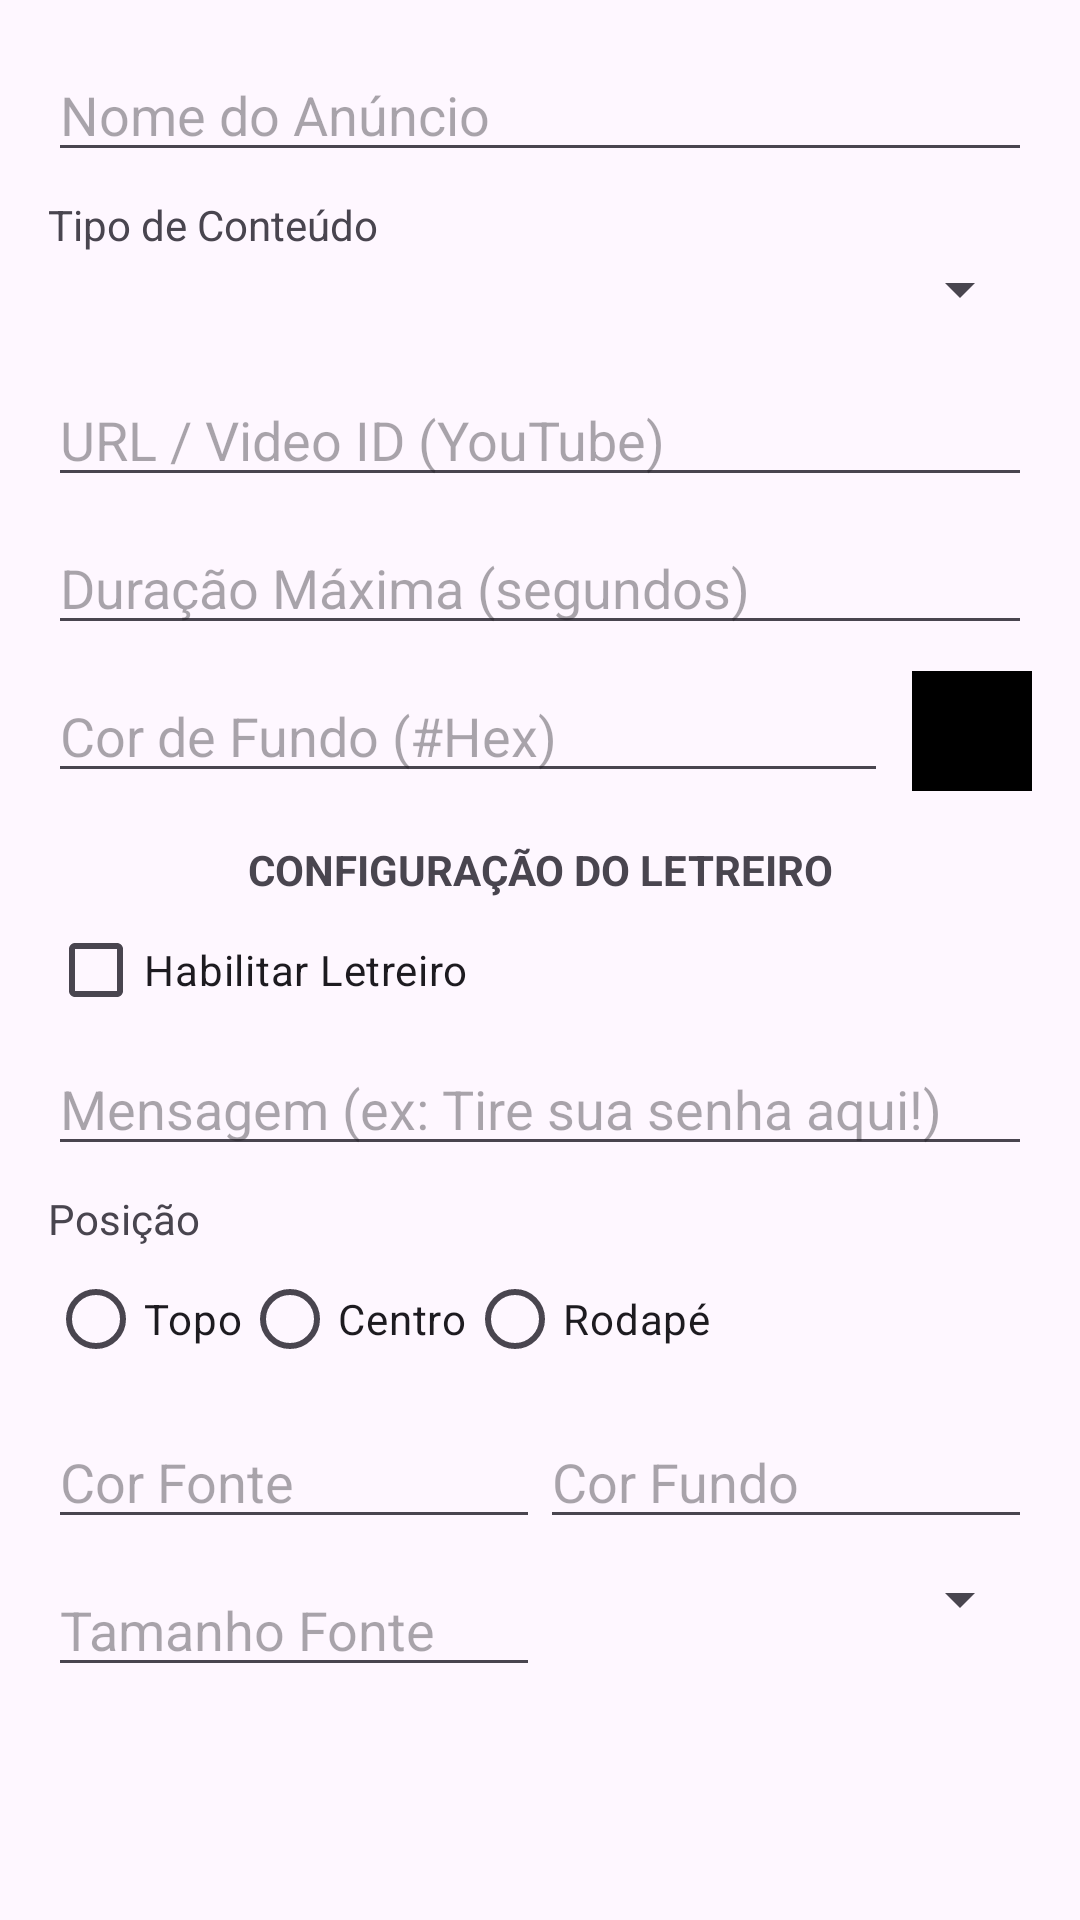

The Android layout XML behind this screen, and the referenced resources:
<!-- AndroidManifest.xml: application theme Theme.TOTEMSGA -->
<!-- res/layout/dialog_ad_config.xml -->
<?xml version="1.0" encoding="utf-8"?>
<LinearLayout xmlns:android="http://schemas.android.com/apk/res/android"
    android:layout_width="match_parent"
    android:layout_height="wrap_content"
    android:orientation="vertical"
    android:padding="16dp">

    <EditText
        android:id="@+id/etAdName"
        android:layout_width="match_parent"
        android:layout_height="wrap_content"
        android:hint="Nome do Anúncio"
        android:inputType="text"/>

    <TextView
        android:layout_width="wrap_content"
        android:layout_height="wrap_content"
        android:text="Tipo de Conteúdo"
        android:layout_marginTop="8dp"/>
    <Spinner
        android:id="@+id/spinnerAdType"
        android:layout_width="match_parent"
        android:layout_height="wrap_content"
        android:layout_marginBottom="8dp"/>

    <EditText
        android:id="@+id/etAdUrl"
        android:layout_width="match_parent"
        android:layout_height="wrap_content"
        android:hint="URL / Video ID (YouTube)"
        android:inputType="textUri"
        android:layout_marginTop="8dp"/>

    <EditText
        android:id="@+id/etAdDuration"
        android:layout_width="match_parent"
        android:layout_height="wrap_content"
        android:hint="Duração Máxima (segundos)"
        android:inputType="number"
        android:layout_marginTop="8dp"/>

    <LinearLayout
        android:layout_width="match_parent"
        android:layout_height="wrap_content"
        android:orientation="horizontal"
        android:gravity="center_vertical"
        android:layout_marginTop="8dp">
        <EditText
            android:id="@+id/etAdBgColor"
            android:layout_width="0dp"
            android:layout_height="wrap_content"
            android:layout_weight="1"
            android:hint="Cor de Fundo (#Hex)"
            android:inputType="text"/>
        <View
            android:id="@+id/vAdColorPreview"
            android:layout_width="40dp"
            android:layout_height="40dp"
            android:layout_marginStart="8dp"
            android:background="#000000"/>
    </LinearLayout>

    <TextView
        android:layout_width="match_parent"
        android:layout_height="wrap_content"
        android:text="CONFIGURAÇÃO DO LETREIRO"
        android:textStyle="bold"
        android:layout_marginTop="16dp"
        android:gravity="center"/>

    <CheckBox
        android:id="@+id/cbLetreiroHabilitado"
        android:layout_width="match_parent"
        android:layout_height="wrap_content"
        android:text="Habilitar Letreiro"/>

    <EditText
        android:id="@+id/etLetreiroMsg"
        android:layout_width="match_parent"
        android:layout_height="wrap_content"
        android:hint="Mensagem (ex: Tire sua senha aqui!)"
        android:inputType="text"/>

    <TextView
        android:layout_width="wrap_content"
        android:layout_height="wrap_content"
        android:text="Posição"
        android:layout_marginTop="8dp"/>
    <RadioGroup
        android:id="@+id/rgLetreiroPosicao"
        android:layout_width="match_parent"
        android:layout_height="wrap_content"
        android:orientation="horizontal">
        <RadioButton android:id="@+id/rbTopo" android:layout_width="wrap_content" android:layout_height="wrap_content" android:text="Topo"/>
        <RadioButton android:id="@+id/rbCentro" android:layout_width="wrap_content" android:layout_height="wrap_content" android:text="Centro"/>
        <RadioButton android:id="@+id/rbRodape" android:layout_width="wrap_content" android:layout_height="wrap_content" android:text="Rodapé"/>
    </RadioGroup>

    <LinearLayout
        android:layout_width="match_parent"
        android:layout_height="wrap_content"
        android:orientation="horizontal"
        android:layout_marginTop="8dp">
        <EditText
            android:id="@+id/etLetreiroCorFonte"
            android:layout_width="0dp"
            android:layout_height="wrap_content"
            android:layout_weight="1"
            android:hint="Cor Fonte"
            android:inputType="text"/>
        <EditText
            android:id="@+id/etLetreiroCorFundo"
            android:layout_width="0dp"
            android:layout_height="wrap_content"
            android:layout_weight="1"
            android:hint="Cor Fundo"
            android:inputType="text"/>
    </LinearLayout>

    <LinearLayout
        android:layout_width="match_parent"
        android:layout_height="wrap_content"
        android:orientation="horizontal"
        android:layout_marginTop="8dp">
        <EditText
            android:id="@+id/etLetreiroTamanho"
            android:layout_width="0dp"
            android:layout_height="wrap_content"
            android:layout_weight="1"
            android:hint="Tamanho Fonte"
            android:inputType="number"/>
        <Spinner
            android:id="@+id/spinnerLetreiroEstilo"
            android:layout_width="0dp"
            android:layout_height="wrap_content"
            android:layout_weight="1"/>
    </LinearLayout>

</LinearLayout>
<!-- resources referenced by this layout -->
<resources>
  <style name="Theme.TOTEMSGA" parent="Base.Theme.TOTEMSGA" />
  <style name="Base.Theme.TOTEMSGA" parent="Theme.Material3.DayNight.NoActionBar">
          
          <item name="colorPrimary">#F47B20</item>
          <item name="colorOnPrimary">#FFFFFF</item>
          <item name="colorPrimaryContainer">#FFE0C7</item>
          <item name="colorOnPrimaryContainer">#5A2A00</item>
          <item name="colorSecondary">#F47B20</item>
          <item name="colorOnSecondary">#FFFFFF</item>
          <item name="colorSecondaryContainer">#FFE0C7</item>
          <item name="colorOnSecondaryContainer">#5A2A00</item>
          <item name="colorTertiary">#E31E24</item>
      </style>
</resources>
